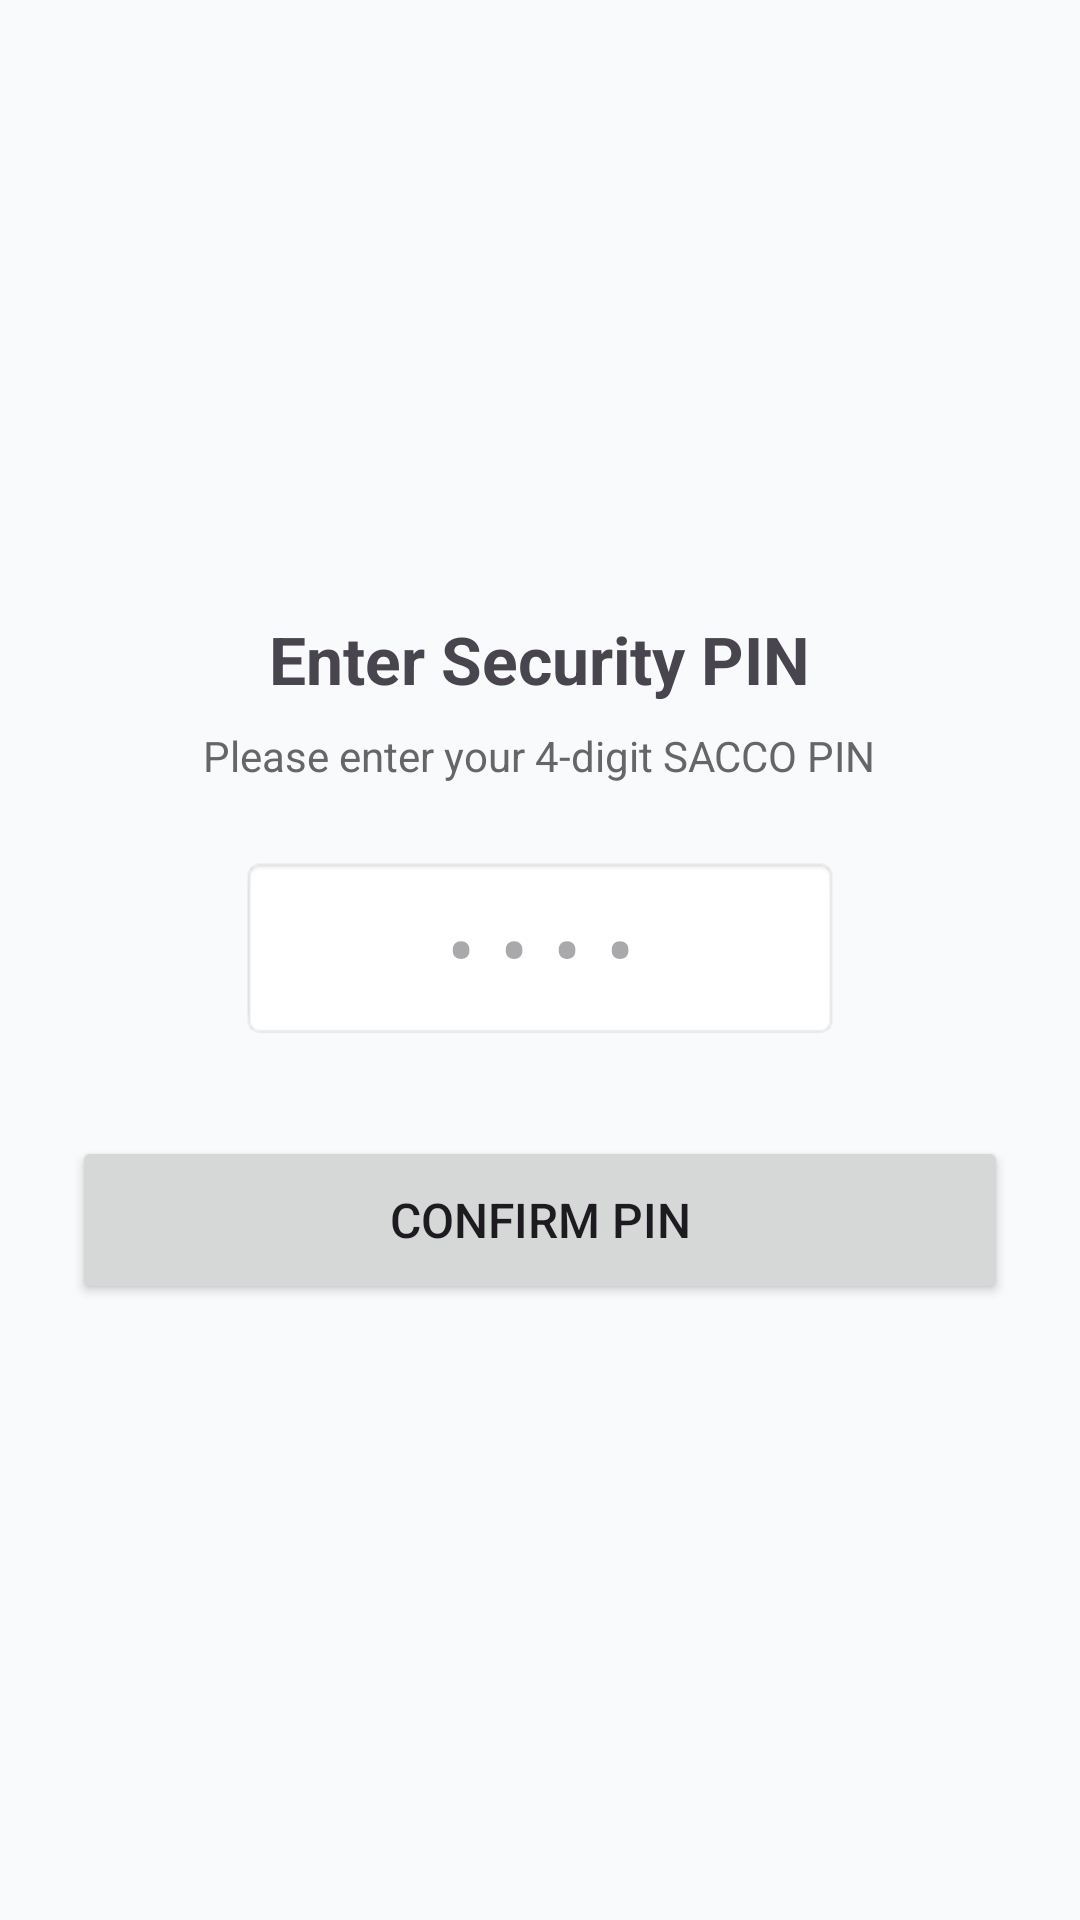

Write the Android layout XML for this screen, with the resource values it uses.
<!-- AndroidManifest.xml: application theme Theme.MobileBasedSACCOManagement -->
<!-- res/layout/activity_pin.xml -->
<?xml version="1.0" encoding="utf-8"?>
<LinearLayout xmlns:android="http://schemas.android.com/apk/res/android"
    android:layout_width="match_parent"
    android:layout_height="match_parent"
    android:orientation="vertical"
    android:padding="24dp"
    android:gravity="center">

    <TextView
        android:id="@+id/tvPinTitle"
        android:layout_width="wrap_content"
        android:layout_height="wrap_content"
        android:text="Enter Security PIN"
        android:textSize="22sp"
        android:textStyle="bold"
        android:layout_marginBottom="8dp"/>

    <TextView
        android:layout_width="wrap_content"
        android:layout_height="wrap_content"
        android:text="Please enter your 4-digit SACCO PIN"
        android:textSize="14sp"
        android:textColor="#666666"
        android:layout_marginBottom="24dp"/>

    <EditText
        android:id="@+id/etPin"
        android:layout_width="200dp"
        android:layout_height="wrap_content"
        android:inputType="numberPassword"
        android:maxLength="4"
        android:gravity="center"
        android:textSize="28sp"
        android:letterSpacing="0.3"
        android:hint="••••"
        android:background="@android:drawable/editbox_background_normal"
        android:padding="12dp"
        android:layout_marginBottom="32dp"/>

    <Button
        android:id="@+id/btnSubmitPin"
        android:layout_width="match_parent"
        android:layout_height="56dp"
        android:text="Confirm PIN"
        android:textSize="16sp"/>

</LinearLayout>
<!-- resources referenced by this layout -->
<resources>
  <style name="Theme.MobileBasedSACCOManagement" parent="Base.Theme.MobileBasedSACCOManagement" />
  <style name="Base.Theme.MobileBasedSACCOManagement" parent="Theme.Material3.DayNight.NoActionBar">
          <item name="colorPrimary">@color/primary_navy</item>
          <item name="colorPrimaryVariant">@color/primary_navy_dark</item>
          <item name="colorSecondary">@color/accent_green</item>
          <item name="colorSecondaryContainer">@color/accent_green_light</item>
          <item name="android:statusBarColor">@color/primary_navy_dark</item>
          <item name="android:windowBackground">@color/bg_light</item>
      </style>
  <color name="primary_navy">#1A365D</color>
  <color name="primary_navy_dark">#0F2942</color>
  <color name="accent_green">#059669</color>
  <color name="accent_green_light">#D1FAE5</color>
  <color name="bg_light">#F8FAFC</color>
</resources>
